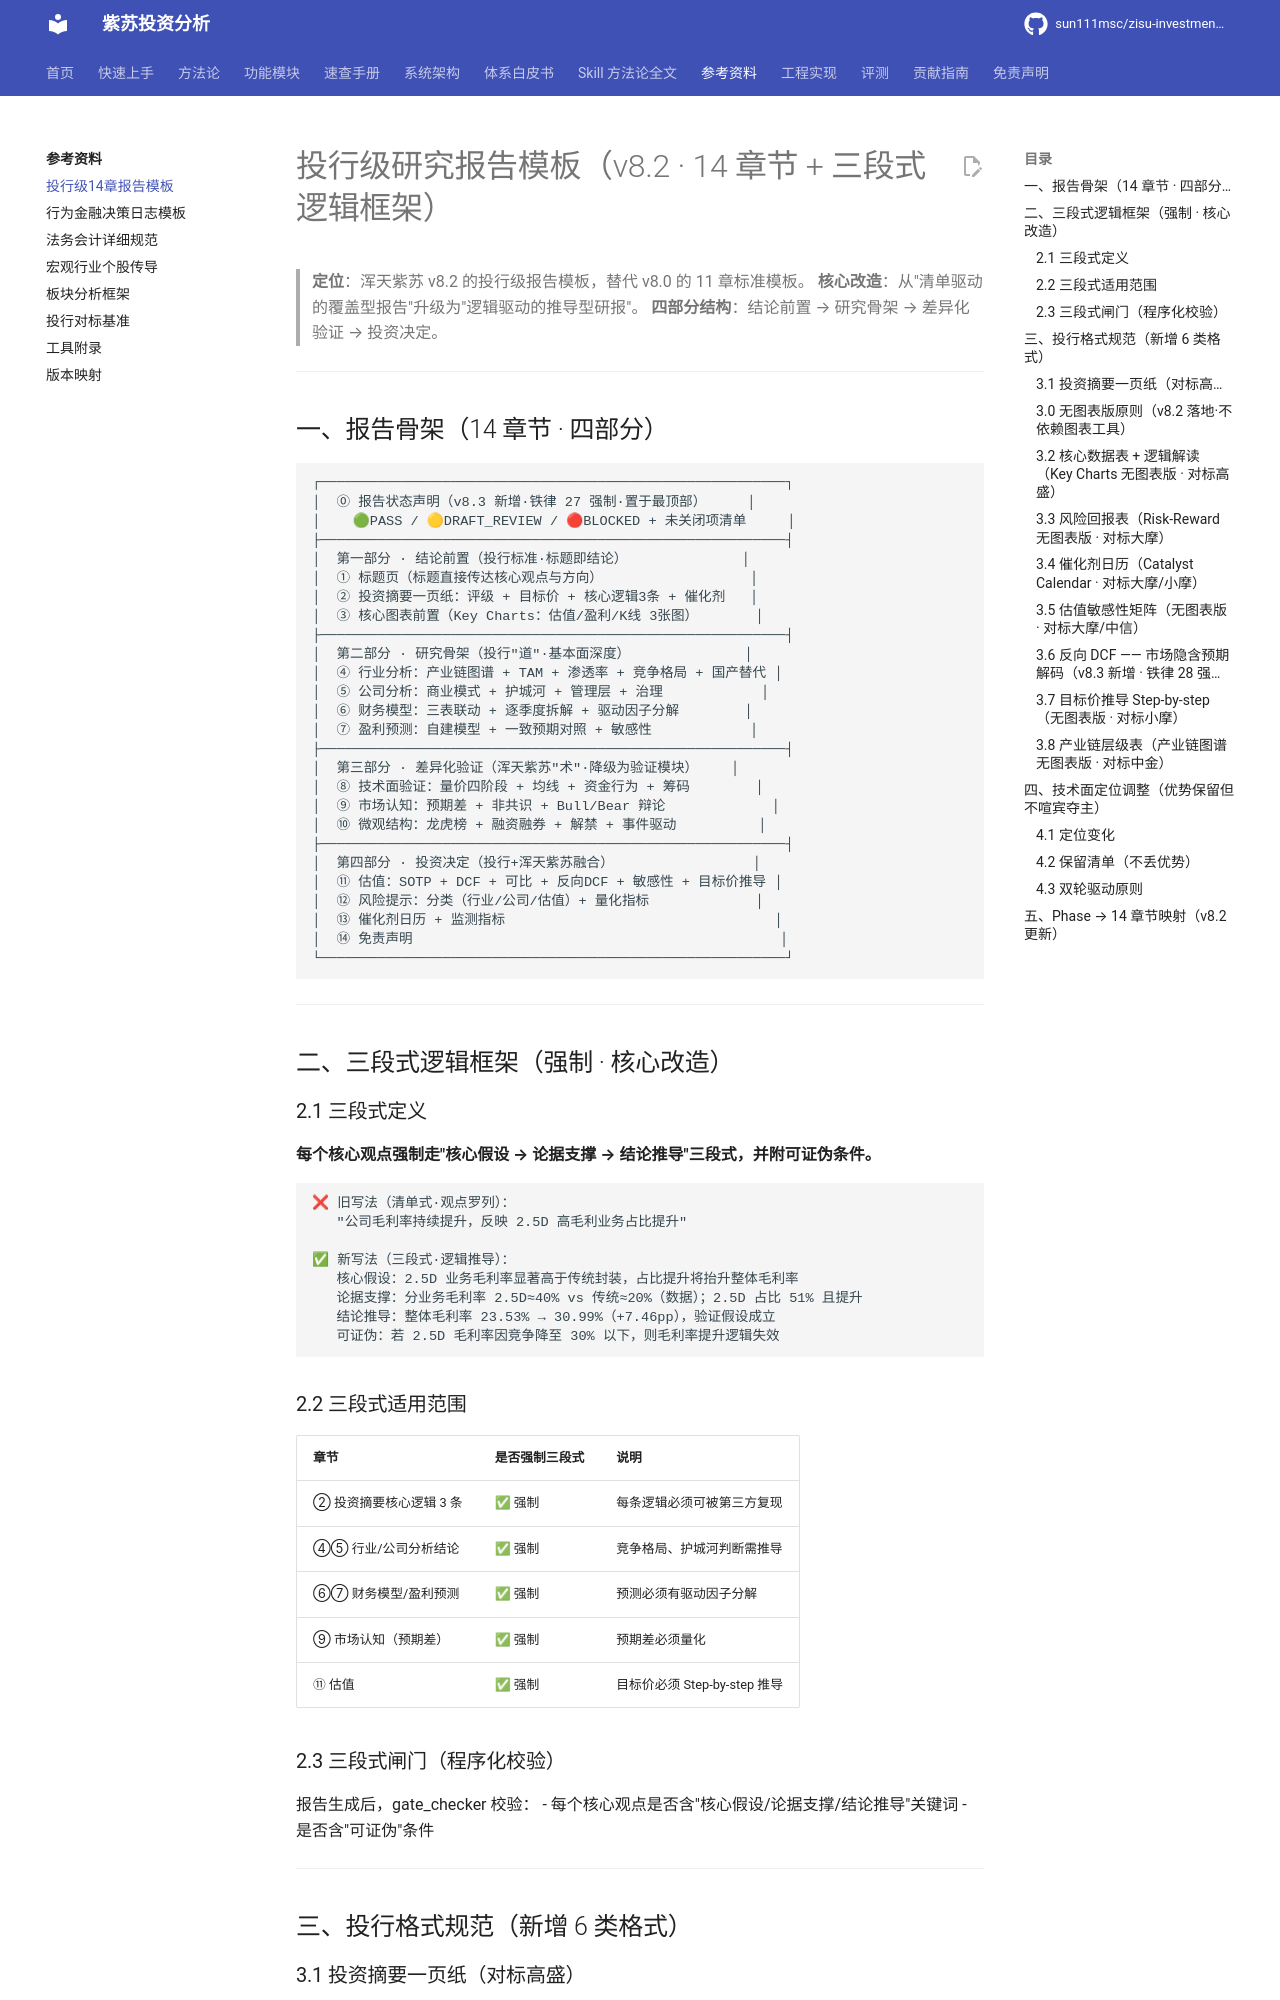

repository: sun111msc/zisu-investment-analysis · page: reference/投行级14章报告模板/index.html · generator: mkdocs

# 投行级研究报告模板（v8.2 · 14 章节 + 三段式逻辑框架）

> **定位**：浑天紫苏 v8.2 的投行级报告模板，替代 v8.0 的 11 章标准模板。
> **核心改造**：从"清单驱动的覆盖型报告"升级为"逻辑驱动的推导型研报"。
> **四部分结构**：结论前置 → 研究骨架 → 差异化验证 → 投资决定。

---

## 一、报告骨架（14 章节 · 四部分）

```
┌─────────────────────────────────────────────────────────┐
│  ⓪ 报告状态声明（v8.3 新增·铁律 27 强制·置于最顶部）     │
│    🟢PASS / 🟡DRAFT_REVIEW / 🔴BLOCKED + 未关闭项清单     │
├─────────────────────────────────────────────────────────┤
│  第一部分 · 结论前置（投行标准·标题即结论）              │
│  ① 标题页（标题直接传达核心观点与方向）                  │
│  ② 投资摘要一页纸：评级 + 目标价 + 核心逻辑3条 + 催化剂   │
│  ③ 核心图表前置（Key Charts：估值/盈利/K线 3张图）       │
├─────────────────────────────────────────────────────────┤
│  第二部分 · 研究骨架（投行"道"·基本面深度）              │
│  ④ 行业分析：产业链图谱 + TAM + 渗透率 + 竞争格局 + 国产替代 │
│  ⑤ 公司分析：商业模式 + 护城河 + 管理层 + 治理            │
│  ⑥ 财务模型：三表联动 + 逐季度拆解 + 驱动因子分解        │
│  ⑦ 盈利预测：自建模型 + 一致预期对照 + 敏感性            │
├─────────────────────────────────────────────────────────┤
│  第三部分 · 差异化验证（浑天紫苏"术"·降级为验证模块）    │
│  ⑧ 技术面验证：量价四阶段 + 均线 + 资金行为 + 筹码        │
│  ⑨ 市场认知：预期差 + 非共识 + Bull/Bear 辩论             │
│  ⑩ 微观结构：龙虎榜 + 融资融券 + 解禁 + 事件驱动          │
├─────────────────────────────────────────────────────────┤
│  第四部分 · 投资决定（投行+浑天紫苏融合）                 │
│  ⑪ 估值：SOTP + DCF + 可比 + 反向DCF + 敏感性 + 目标价推导 │
│  ⑫ 风险提示：分类（行业/公司/估值）+ 量化指标             │
│  ⑬ 催化剂日历 + 监测指标                                 │
│  ⑭ 免责声明                                             │
└─────────────────────────────────────────────────────────┘
```

---

## 二、三段式逻辑框架（强制 · 核心改造）

### 2.1 三段式定义

**每个核心观点强制走"核心假设 → 论据支撑 → 结论推导"三段式，并附可证伪条件。**

```
❌ 旧写法（清单式·观点罗列）：
   "公司毛利率持续提升，反映 2.5D 高毛利业务占比提升"

✅ 新写法（三段式·逻辑推导）：
   核心假设：2.5D 业务毛利率显著高于传统封装，占比提升将抬升整体毛利率
   论据支撑：分业务毛利率 2.5D≈40% vs 传统≈20%（数据）；2.5D 占比 51% 且提升
   结论推导：整体毛利率 23.53% → 30.99%（+7.46pp），验证假设成立
   可证伪：若 2.5D 毛利率因竞争降至 30% 以下，则毛利率提升逻辑失效
```

### 2.2 三段式适用范围

| 章节 | 是否强制三段式 | 说明 |
|---|---|---|
| ② 投资摘要核心逻辑 3 条 | ✅ 强制 | 每条逻辑必须可被第三方复现 |
| ④⑤ 行业/公司分析结论 | ✅ 强制 | 竞争格局、护城河判断需推导 |
| ⑥⑦ 财务模型/盈利预测 | ✅ 强制 | 预测必须有驱动因子分解 |
| ⑨ 市场认知（预期差） | ✅ 强制 | 预期差必须量化 |
| ⑪ 估值 | ✅ 强制 | 目标价必须 Step-by-step 推导 |

### 2.3 三段式闸门（程序化校验）

报告生成后，gate_checker 校验：
- 每个核心观点是否含"核心假设/论据支撑/结论推导"关键词
- 是否含"可证伪"条件

---

## 三、投行格式规范（新增 6 类格式）
